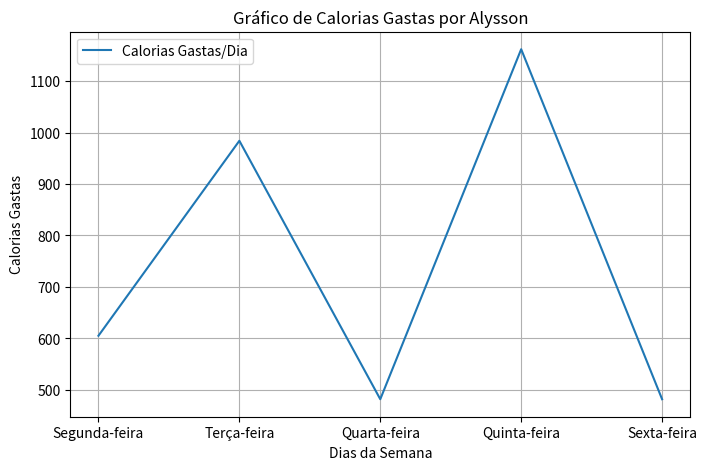
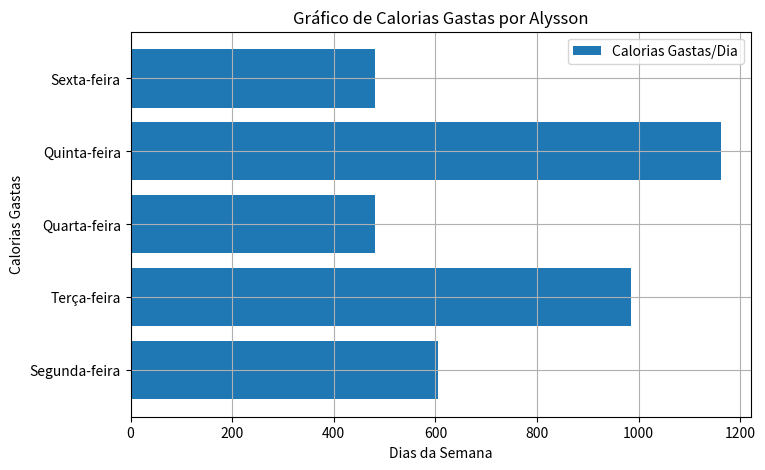
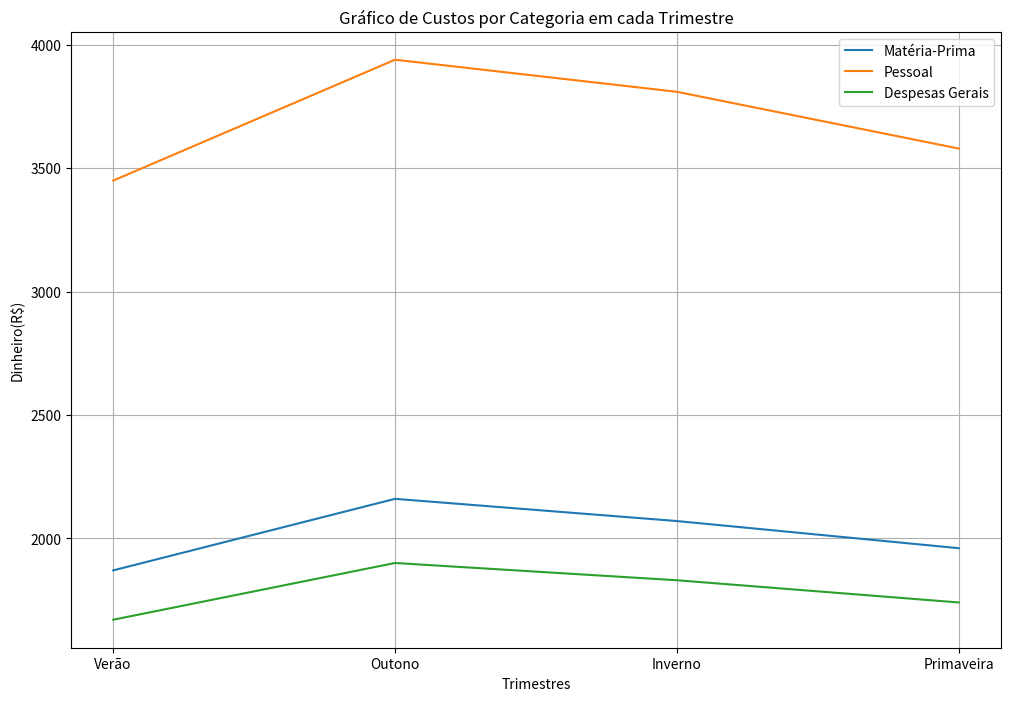

Reproduce these figures in Python, in order.

import numpy as np
import matplotlib
import matplotlib.pyplot as plt
# %matplotlib inline

A = np.array([[213, 651, 304, 420],
              [225, 688, 321, 441],
              [237, 726, 338, 468],
              [249, 764, 356, 492]])
print("A matriz A é\n\n", A)

B = np.array([[1.0, 0.0, 1.0, 0.0],
              [0.0, 0.0, 0.0, 2.0],
              [0.4, 0.5, 0.0, 0.0],
              [0.0, 0.0, 0.5, 2.0],
              [0.4, 0.5, 0.0, 0.0]])
print("A matriz B é\n\n", B)

x = A[3]
x = np.transpose(x)

Calorias = np.dot(B, x)
print("A matriz com valores de calorias gastas é:\n\n", Calorias)

DiasdaSemana = ['Segunda-feira', 'Terça-feira',
                'Quarta-feira', 'Quinta-feira', 'Sexta-feira']

plt.figure(figsize=(8, 5))
plt.xlabel('Dias da Semana')
plt.ylabel('Calorias Gastas')
plt.plot(DiasdaSemana, Calorias, label='Calorias Gastas/Dia')
plt.legend()
plt.grid(True)
plt.title('Gráfico de Calorias Gastas por Alysson')

plt.figure(figsize=(8, 5))
plt.xlabel('Dias da Semana')
plt.ylabel('Calorias Gastas')
plt.barh(DiasdaSemana, Calorias, label='Calorias Gastas/Dia')
plt.legend()
plt.grid(True)
plt.title('Gráfico de Calorias Gastas por Alysson')

C = np.array([[0.10, 0.30, 0.15],
              [0.30, 0.40, 0.25],
              [0.10, 0.20, 0.15]])
print("A matriz C é:\n\n", C)

D = np.array([[4000, 4500, 4500, 4000],
              [2000, 2600, 2400, 2200],
              [5800, 6200, 6000, 6000]])
print("A matriz D é:\n\n", D)

Custos = np.dot(C, D)
print("A matriz de Custos é:\n\n", Custos)

Trimestres = ['Verão', 'Outono', 'Inverno', 'Primaveira']
MateriaPrima = Custos[0]
Pessoal = Custos[1]
DespesasGerais = Custos[2]
plt.figure(figsize=(12, 8))
plt.xlabel('Trimestres')
plt.ylabel('Dinheiro(R$)')
plt.plot(Trimestres, MateriaPrima, label='Matéria-Prima')
plt.plot(Trimestres, Pessoal, label='Pessoal')
plt.plot(Trimestres, DespesasGerais, label='Despesas Gerais')
plt.legend()
plt.grid(True)
plt.title('Gráfico de Custos por Categoria em cada Trimestre')
